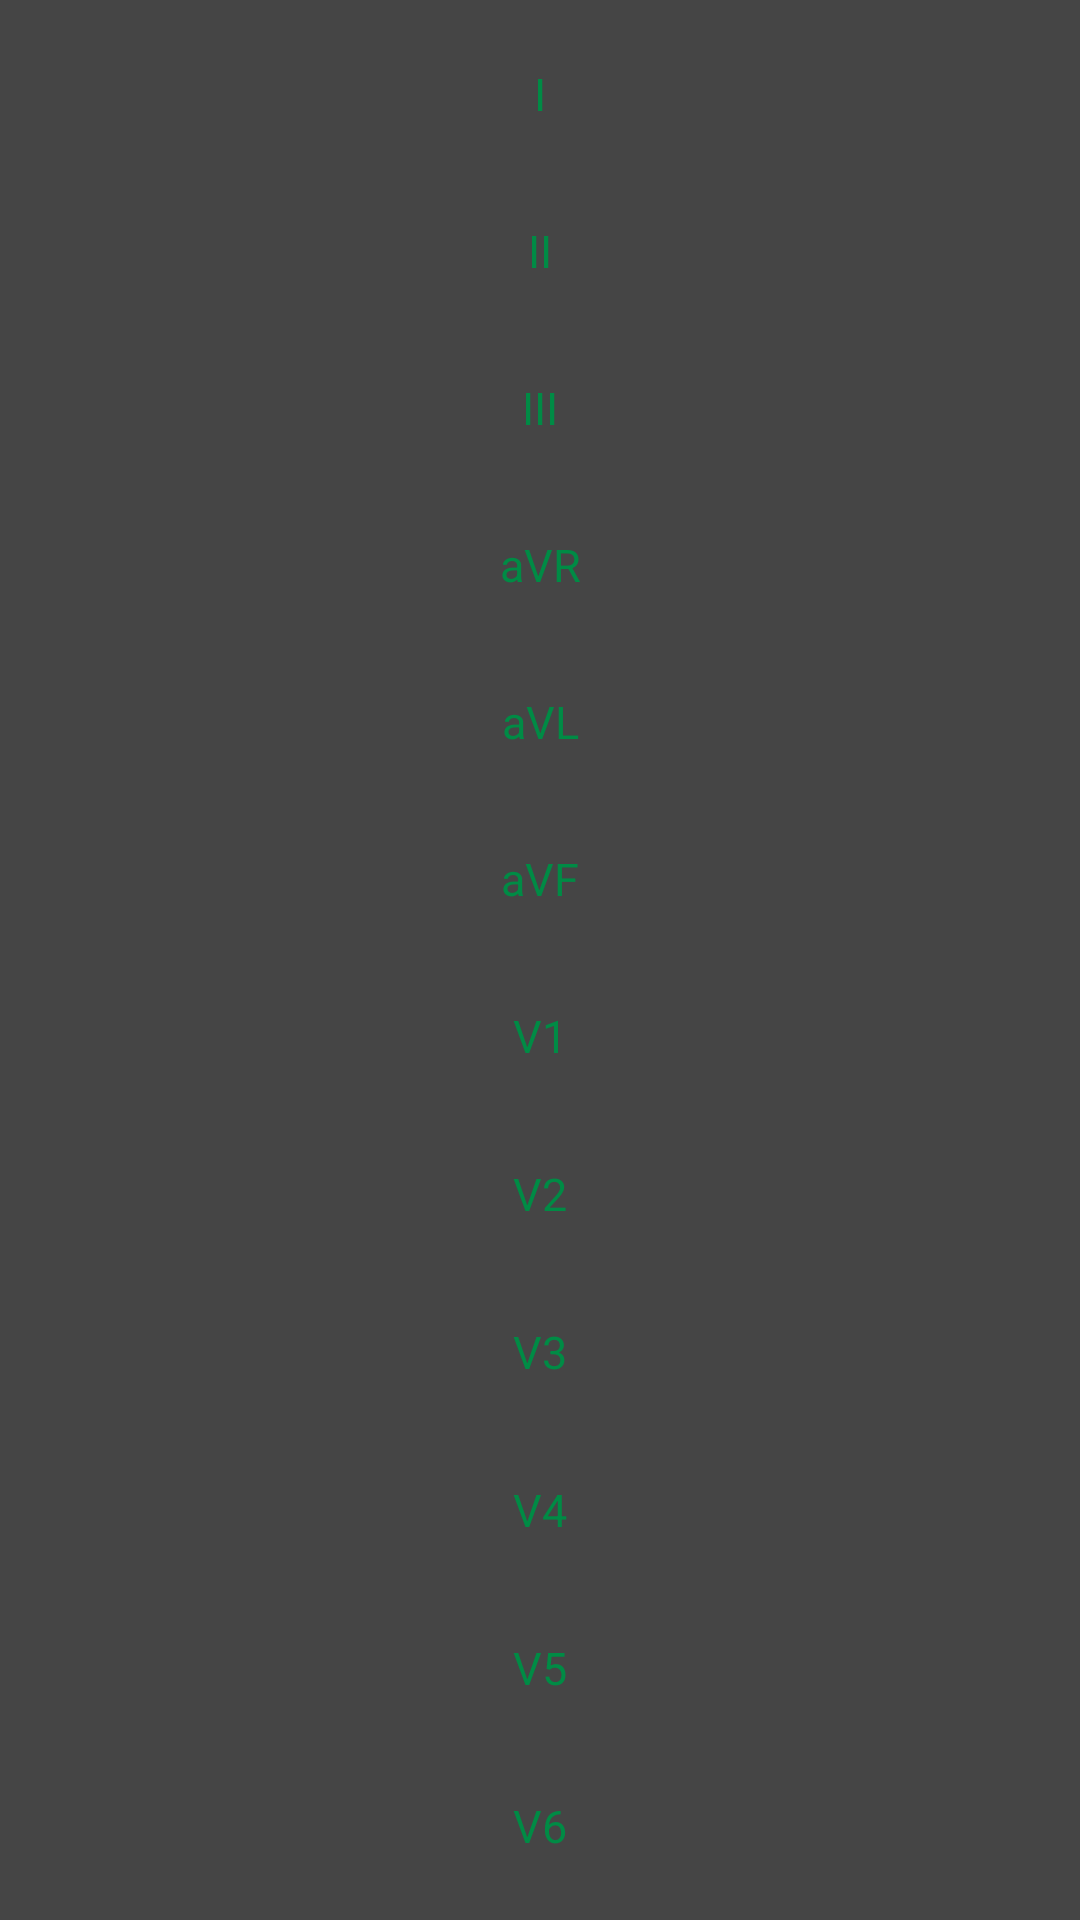

Layout XML and referenced resources for this Android screen:
<!-- AndroidManifest.xml: application theme AppTheme -->
<!-- res/layout/popwin_share.xml -->
<?xml version="1.0" encoding="utf-8"?>
<LinearLayout xmlns:android="http://schemas.android.com/apk/res/android"
    android:layout_width="100dp"
    android:layout_height="match_parent"
    android:background="#454545"
    android:orientation="vertical" >

    <LinearLayout
        android:id="@+id/layout1"
        android:layout_height="0dp"
        android:layout_width="match_parent"
        android:layout_weight="1"
        android:layout_gravity="center"
        android:layout_marginTop="10dp"
        android:orientation="horizontal">

        <TextView
            android:layout_height="match_parent"
            android:layout_width="match_parent"
            android:textColor="#008B45"
            android:textSize="15dp"
            android:gravity="center"
            android:text="I"
            android:background="@drawable/btn_seletor"/>
    </LinearLayout>

    <LinearLayout
        android:id="@+id/layout2"
        android:layout_height="0dp"
        android:layout_width="match_parent"
        android:layout_weight="1"
        android:layout_gravity="center"
        android:layout_marginTop="10dp"
        android:orientation="horizontal">

        <TextView
            android:layout_height="match_parent"
            android:layout_width="match_parent"
            android:textColor="#008B45"
            android:textSize="15dp"
            android:gravity="center"
            android:text="II"
            android:background="@drawable/btn_seletor"/>
    </LinearLayout>

    <LinearLayout
        android:id="@+id/layout3"
        android:layout_height="0dp"
        android:layout_width="match_parent"
        android:layout_weight="1"
        android:layout_gravity="center"
        android:layout_marginTop="10dp"
        android:orientation="horizontal">

        <TextView
            android:layout_height="match_parent"
            android:layout_width="match_parent"
            android:textColor="#008B45"
            android:textSize="15dp"
            android:gravity="center"
            android:text="III"
            android:background="@drawable/btn_seletor"/>
    </LinearLayout>

    <LinearLayout
        android:id="@+id/layout4"
        android:layout_height="0dp"
        android:layout_width="match_parent"
        android:layout_weight="1"
        android:layout_gravity="center"
        android:layout_marginTop="10dp"
        android:orientation="horizontal">

        <TextView
            android:layout_height="match_parent"
            android:layout_width="match_parent"
            android:textColor="#008B45"
            android:textSize="15dp"
            android:gravity="center"
            android:text="aVR"
            android:background="@drawable/btn_seletor"/>
    </LinearLayout>

    <LinearLayout
        android:id="@+id/layout5"
        android:layout_height="0dp"
        android:layout_width="match_parent"
        android:layout_weight="1"
        android:layout_gravity="center"
        android:layout_marginTop="10dp"
        android:orientation="horizontal">

        <TextView
            android:layout_height="match_parent"
            android:layout_width="match_parent"
            android:textColor="#008B45"
            android:textSize="15dp"
            android:gravity="center"
            android:text="aVL"
            android:background="@drawable/btn_seletor"/>
    </LinearLayout>

    <LinearLayout
        android:id="@+id/layout6"
        android:layout_height="0dp"
        android:layout_width="match_parent"
        android:layout_weight="1"
        android:layout_gravity="center"
        android:layout_marginTop="10dp"
        android:orientation="horizontal">

        <TextView
            android:layout_height="match_parent"
            android:layout_width="match_parent"
            android:textColor="#008B45"
            android:textSize="15dp"
            android:gravity="center"
            android:text="aVF"
            android:background="@drawable/btn_seletor"/>
    </LinearLayout>

    <LinearLayout
        android:id="@+id/layout7"
        android:layout_height="0dp"
        android:layout_width="match_parent"
        android:layout_weight="1"
        android:layout_gravity="center"
        android:layout_marginTop="10dp"
        android:orientation="horizontal">

        <TextView
            android:layout_height="match_parent"
            android:layout_width="match_parent"
            android:textColor="#008B45"
            android:textSize="15dp"
            android:gravity="center"
            android:text="V1"
            android:background="@drawable/btn_seletor"/>
    </LinearLayout>

    <LinearLayout
        android:id="@+id/layout8"
        android:layout_height="0dp"
        android:layout_width="match_parent"
        android:layout_weight="1"
        android:layout_gravity="center"
        android:layout_marginTop="10dp"
        android:orientation="horizontal">

        <TextView
            android:layout_height="match_parent"
            android:layout_width="match_parent"
            android:textColor="#008B45"
            android:textSize="15dp"
            android:gravity="center"
            android:text="V2"
            android:background="@drawable/btn_seletor"/>
    </LinearLayout>

    <LinearLayout
        android:id="@+id/layout9"
        android:layout_height="0dp"
        android:layout_width="match_parent"
        android:layout_weight="1"
        android:layout_gravity="center"
        android:layout_marginTop="10dp"
        android:orientation="horizontal">

        <TextView
            android:layout_height="match_parent"
            android:layout_width="match_parent"
            android:textColor="#008B45"
            android:textSize="15dp"
            android:gravity="center"
            android:text="V3"
            android:background="@drawable/btn_seletor"/>
    </LinearLayout>

    <LinearLayout
        android:id="@+id/layout10"
        android:layout_height="0dp"
        android:layout_width="match_parent"
        android:layout_weight="1"
        android:layout_gravity="center"
        android:layout_marginTop="10dp"
        android:orientation="horizontal">

        <TextView
            android:layout_height="match_parent"
            android:layout_width="match_parent"
            android:textColor="#008B45"
            android:textSize="15dp"
            android:gravity="center"
            android:text="V4"
            android:background="@drawable/btn_seletor"/>
    </LinearLayout>
    <LinearLayout
        android:id="@+id/layout11"
        android:layout_height="0dp"
        android:layout_width="match_parent"
        android:layout_weight="1"
        android:layout_gravity="center"
        android:layout_marginTop="10dp"
        android:orientation="horizontal">

        <TextView
            android:layout_height="match_parent"
            android:layout_width="match_parent"
            android:textColor="#008B45"
            android:textSize="15dp"
            android:gravity="center"
            android:text="V5"
            android:background="@drawable/btn_seletor"/>
    </LinearLayout>
    <LinearLayout
        android:id="@+id/layout12"
        android:layout_height="0dp"
        android:layout_width="match_parent"
        android:layout_weight="1"
        android:layout_gravity="center"
        android:layout_marginTop="10dp"
        android:layout_marginBottom="10dp"
        android:orientation="horizontal">

        <TextView
            android:layout_height="match_parent"
            android:layout_width="match_parent"
            android:textColor="#008B45"
            android:textSize="15dp"
            android:gravity="center"
            android:text="V6"
            android:background="@drawable/btn_seletor"/>
    </LinearLayout>

</LinearLayout>
<!-- resources referenced by this layout -->
<resources>
  <style name="AppTheme" parent="AppBaseTheme">
          
      </style>
  <style name="AppBaseTheme" parent="android:Theme.Light">
          
      </style>
</resources>
